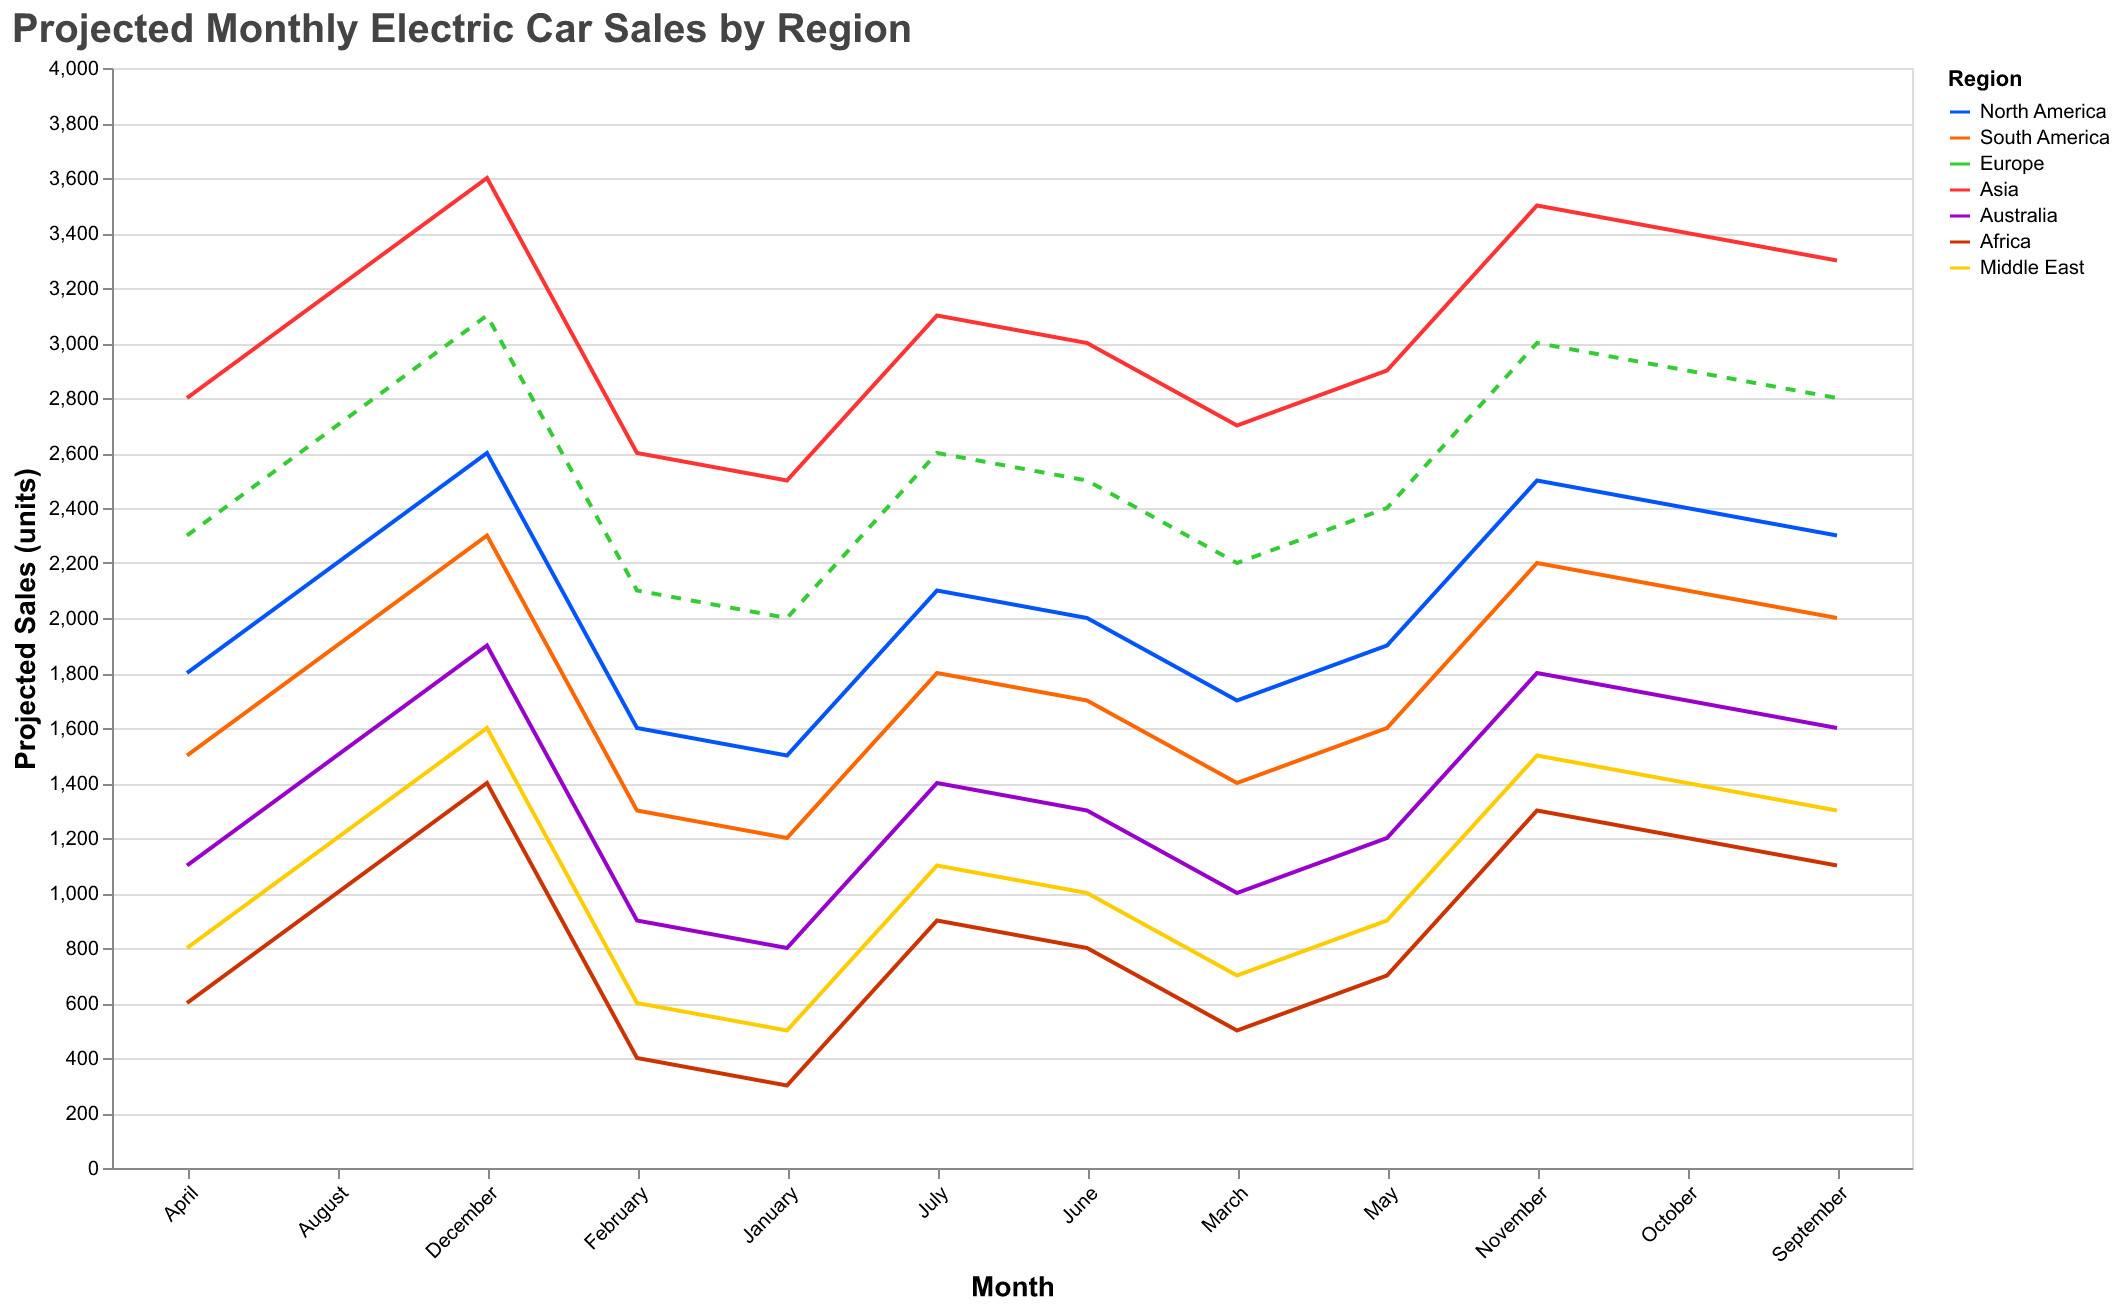

Source data for this figure (header and first rows):
Region, January, February, March, April, May, June, July, August, September, October, November, December
North America, 1500, 1600, 1700, 1800, 1900, 2000, 2100, 2200, 2300, 2400, 2500, 2600
South America, 1200, 1300, 1400, 1500, 1600, 1700, 1800, 1900, 2000, 2100, 2200, 2300
Europe, 2000, 2100, 2200, 2300, 2400, 2500, 2600, 2700, 2800, 2900, 3000, 3100
Asia, 2500, 2600, 2700, 2800, 2900, 3000, 3100, 3200, 3300, 3400, 3500, 3600
Australia, 800, 900, 1000, 1100, 1200, 1300, 1400, 1500, 1600, 1700, 1800, 1900
Africa, 300, 400, 500, 600, 700, 800, 900, 1000, 1100, 1200, 1300, 1400
Middle East, 500, 600, 700, 800, 900, 1000, 1100, 1200, 1300, 1400, 1500, 1600
